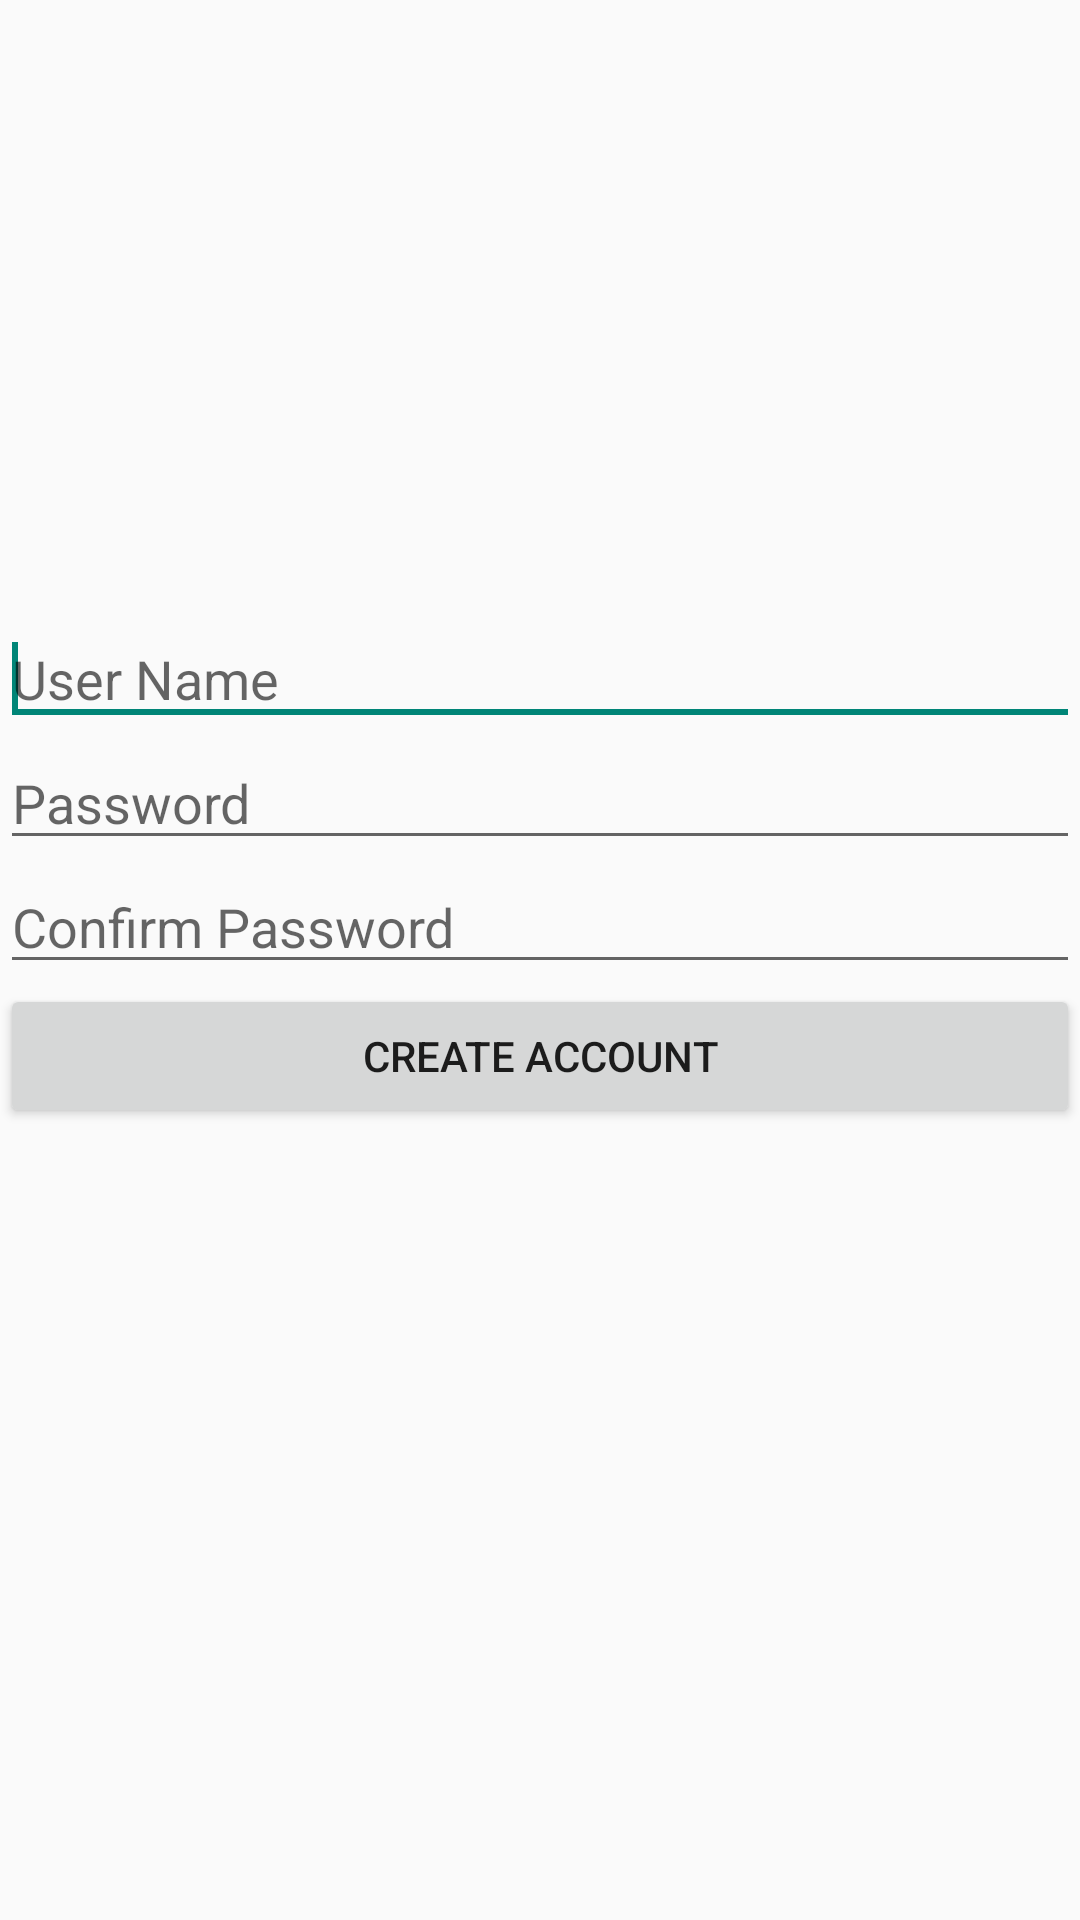

The Android layout XML behind this screen, and the referenced resources:
<!-- AndroidManifest.xml: application theme AppTheme -->
<!-- res/layout/activity_login.xml -->
<?xml version="1.0" encoding="utf-8"?>
<LinearLayout xmlns:android="http://schemas.android.com/apk/res/android"
    android:layout_width="match_parent"
    android:layout_height="match_parent"
    android:orientation="vertical"
    android:gravity="center_vertical" >

    <EditText
        android:id="@+id/editTextUserName"
        android:hint="User Name"
        android:layout_width="match_parent"
        android:layout_height="wrap_content"
        >

        <requestFocus />
    </EditText>

    <EditText
        android:id="@+id/editTextPassword"
        android:layout_width="fill_parent"
        android:layout_height="wrap_content"
        android:hint="Password"
        android:inputType="textPassword" />

    <EditText
        android:id="@+id/editTextConfirmPassword"
        android:layout_width="fill_parent"
        android:layout_height="wrap_content"
        android:hint="Confirm Password"
        android:inputType="textPassword" />

    <Button
        android:id="@+id/buttonCreateAccount"
        android:layout_width="fill_parent"
        android:layout_height="wrap_content"
        android:text="Create Account"
        android:layout_marginBottom="60dp" />
</LinearLayout>

<!-- resources referenced by this layout -->
<resources>
  <string name="action_sign_in">Sign in or register</string>
  <string name="action_sign_in_short">Sign in</string>
  <string name="prompt_email">Email</string>
  <string name="prompt_password">Password (optional)</string>
  <style name="AppTheme" parent="Theme.AppCompat.Light.DarkActionBar">
          <item name="colorPrimary">@color/primary_color</item>
          <item name="colorPrimaryDark">@color/primary_dark_color</item>
      </style>
</resources>
